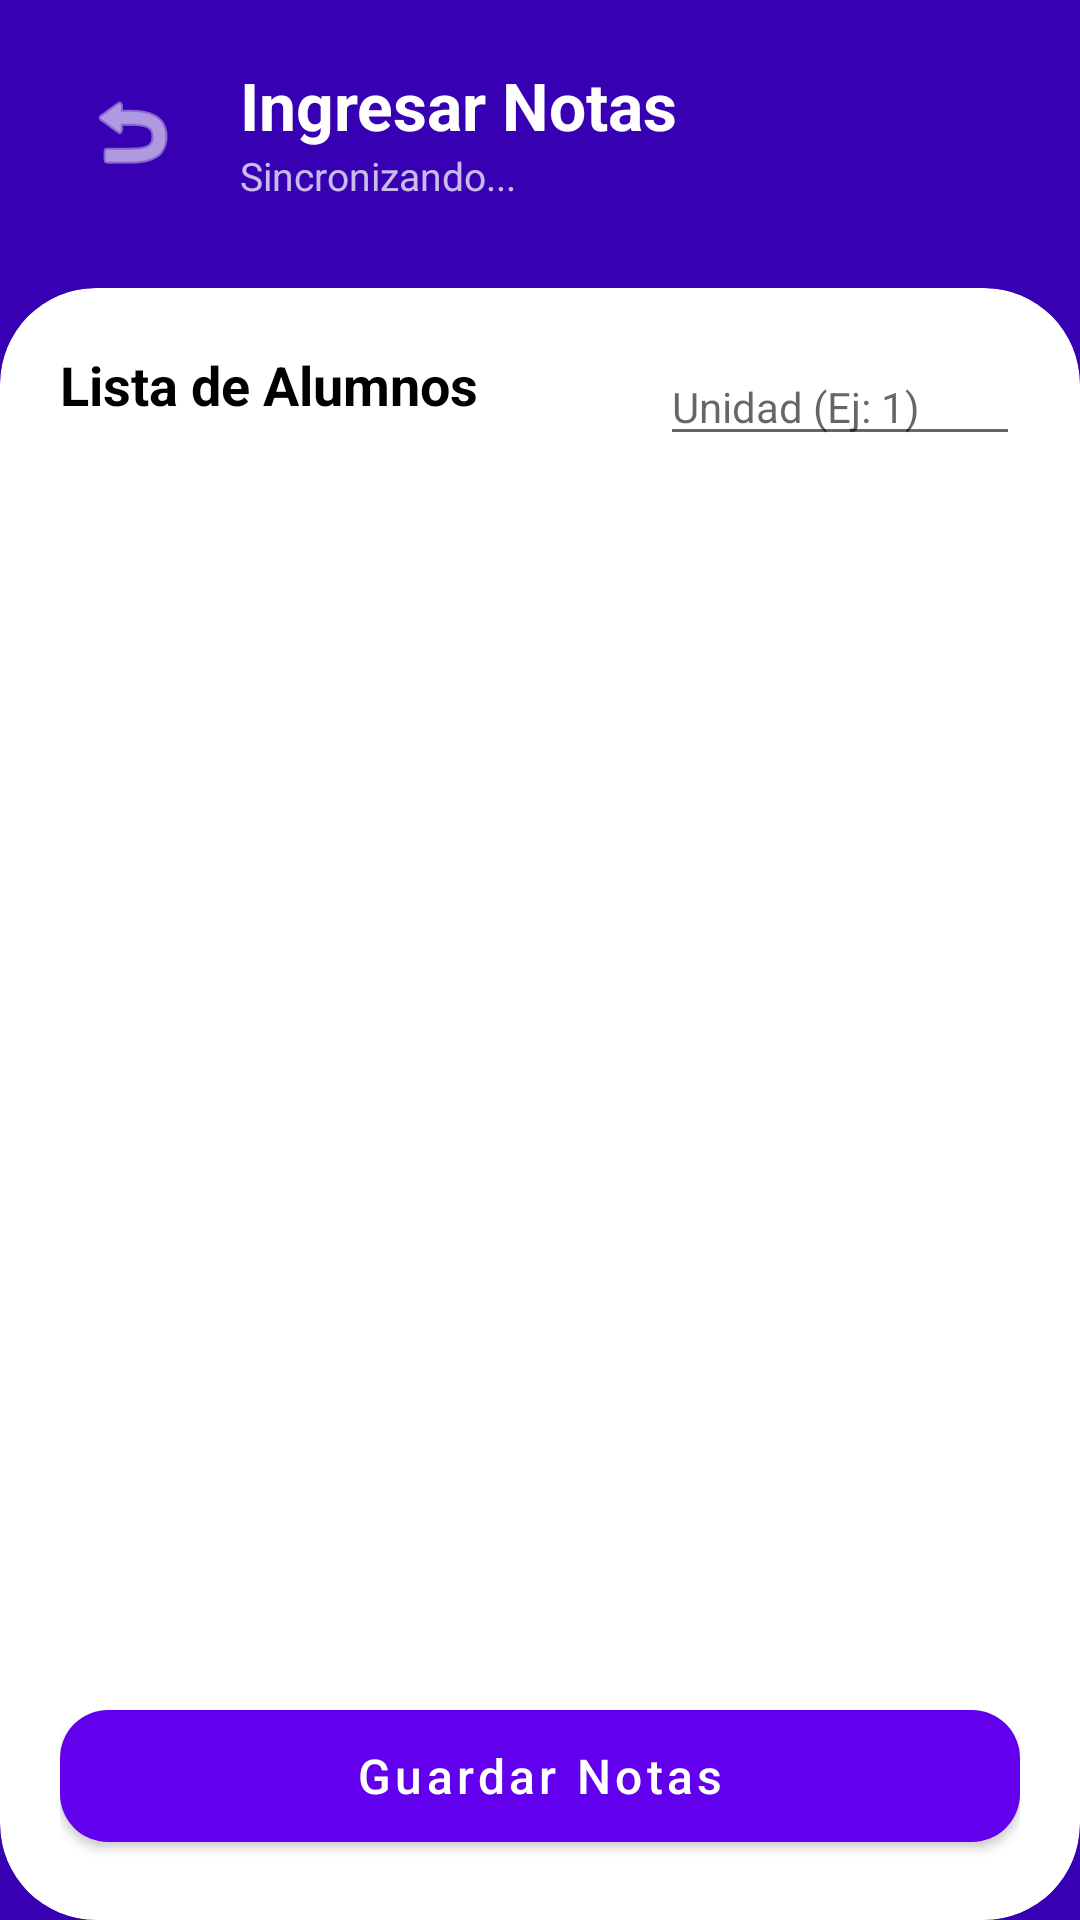

Here is an Android app screen rendered from its layout file. Give the layout XML and the strings, colors and styles it references.
<!-- AndroidManifest.xml: application theme Theme.AcademicApp -->
<!-- res/layout/activity_ingresar_notas.xml -->
<?xml version="1.0" encoding="utf-8"?>
<androidx.constraintlayout.widget.ConstraintLayout
    xmlns:android="http://schemas.android.com/apk/res/android"
    xmlns:app="http://schemas.android.com/apk/res-auto"
    xmlns:tools="http://schemas.android.com/tools"
    android:layout_width="match_parent"
    android:layout_height="match_parent"
    android:background="@color/colorPrimaryDark">

    <LinearLayout
        android:id="@+id/layoutHeader"
        android:layout_width="match_parent"
        android:layout_height="wrap_content"
        android:orientation="horizontal"
        android:gravity="center_vertical"
        android:padding="20dp"
        app:layout_constraintTop_toTopOf="parent">

        <ImageButton
            android:id="@+id/btnBack"
            android:layout_width="48dp"
            android:layout_height="48dp"
            android:background="?attr/selectableItemBackgroundBorderless"
            android:src="@android:drawable/ic_menu_revert"
            android:contentDescription="Volver"
            app:tint="@color/colorTextWhite"
            android:layout_marginEnd="12dp"/>

        <LinearLayout
            android:layout_width="0dp"
            android:layout_height="wrap_content"
            android:layout_weight="1"
            android:orientation="vertical">

            <TextView
                android:id="@+id/tvCursoNombre"
                android:layout_width="wrap_content"
                android:layout_height="wrap_content"
                android:text="Ingresar Notas"
                android:textColor="@color/colorTextWhite"
                android:textSize="22sp"
                android:textStyle="bold" />

            <TextView
                android:id="@+id/tvDetalleCurso"
                android:layout_width="wrap_content"
                android:layout_height="wrap_content"
                android:text="Sincronizando..."
                android:textColor="#BBFFFFFF"
                android:textSize="13sp" />
        </LinearLayout>
    </LinearLayout>

    <androidx.cardview.widget.CardView
        android:layout_width="match_parent"
        android:layout_height="0dp"
        app:cardCornerRadius="32dp"
        app:cardElevation="0dp"
        android:layout_marginTop="8dp"
        app:layout_constraintBottom_toBottomOf="parent"
        app:layout_constraintTop_toBottomOf="@id/layoutHeader">

        <androidx.constraintlayout.widget.ConstraintLayout
            android:layout_width="match_parent"
            android:layout_height="match_parent"
            android:padding="20dp">

            <EditText
                android:id="@+id/etUnidadGlobal"
                android:layout_width="120dp"
                android:layout_height="wrap_content"
                android:hint="Unidad (Ej: 1)"
                android:inputType="text"
                android:textSize="14sp"
                app:layout_constraintTop_toTopOf="parent"
                app:layout_constraintEnd_toEndOf="parent" />

            <TextView
                android:id="@+id/tvListaTitulo"
                android:layout_width="wrap_content"
                android:layout_height="wrap_content"
                android:text="Lista de Alumnos"
                android:textColor="@color/colorTextPrimary"
                android:textSize="18sp"
                android:textStyle="bold"
                app:layout_constraintTop_toTopOf="parent"
                app:layout_constraintStart_toStartOf="parent" />

            <ProgressBar
                android:id="@+id/progressNotas"
                android:layout_width="wrap_content"
                android:layout_height="wrap_content"
                android:visibility="gone"
                app:layout_constraintBottom_toBottomOf="parent"
                app:layout_constraintEnd_toEndOf="parent"
                app:layout_constraintStart_toStartOf="parent"
                app:layout_constraintTop_toTopOf="parent" />

            <androidx.recyclerview.widget.RecyclerView
                android:id="@+id/rvAlumnos"
                android:layout_width="match_parent"
                android:layout_height="0dp"
                android:layout_marginTop="16dp"
                android:layout_marginBottom="70dp"
                app:layout_constraintBottom_toBottomOf="parent"
                app:layout_constraintTop_toBottomOf="@id/etUnidadGlobal" />

            <com.google.android.material.button.MaterialButton
                android:id="@+id/btnGuardarNotas"
                android:layout_width="match_parent"
                android:layout_height="56dp"
                android:text="Guardar Notas"
                android:textAllCaps="false"
                android:textSize="16sp"
                app:cornerRadius="16dp"
                app:layout_constraintBottom_toBottomOf="parent" />

        </androidx.constraintlayout.widget.ConstraintLayout>
    </androidx.cardview.widget.CardView>
</androidx.constraintlayout.widget.ConstraintLayout>
<!-- resources referenced by this layout -->
<resources>
  <color name="colorPrimaryDark">#3700B3</color>
  <color name="colorTextPrimary">#000000</color>
  <color name="colorTextWhite">#FFFFFF</color>
  <style name="Theme.AcademicApp" parent="Theme.MaterialComponents.DayNight.NoActionBar">
          <item name="colorPrimary">@color/colorPrimary</item>
          <item name="colorPrimaryVariant">@color/colorPrimaryDark</item>
          <item name="colorSecondary">@color/colorAccent</item>
          <item name="android:colorBackground">@color/colorBackground</item>
          <item name="android:windowBackground">@color/colorBackground</item>
          <item name="android:statusBarColor">@color/colorPrimaryDark</item>
          <item name="android:navigationBarColor">@color/colorSurface</item>
      </style>
  <color name="colorPrimary">#6200EE</color>
  <color name="colorAccent">#03DAC6</color>
  <color name="colorBackground">#FFFFFF</color>
  <color name="colorSurface">#FFFFFF</color>
</resources>
